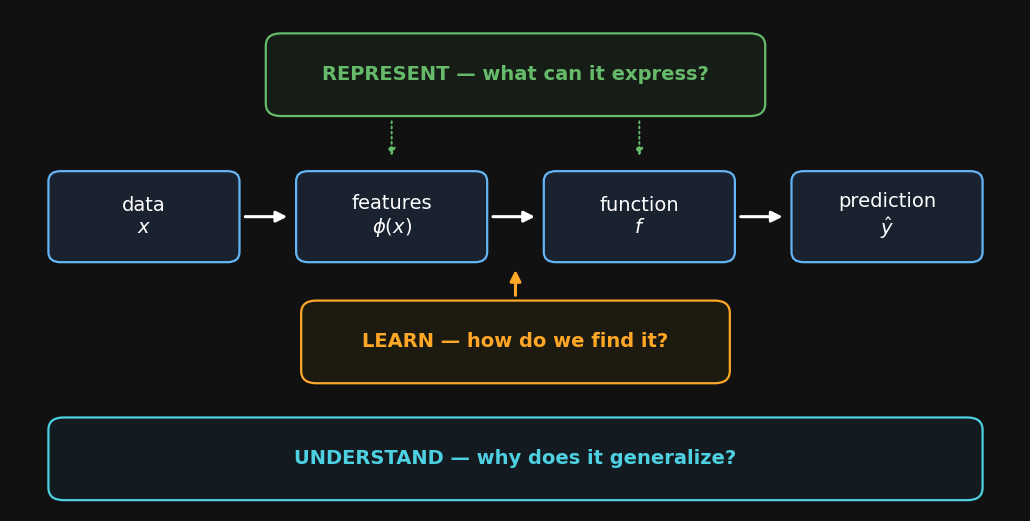
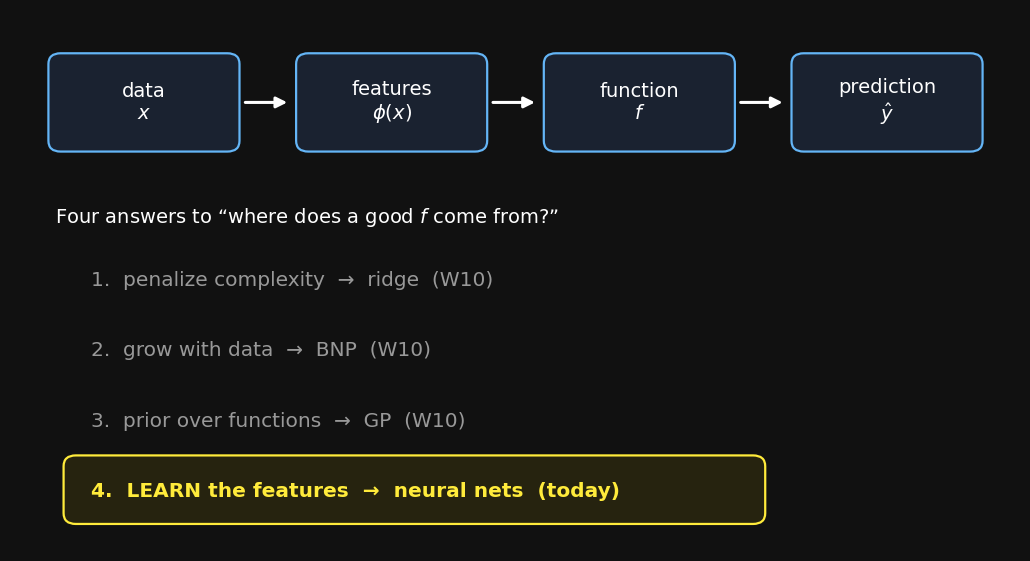
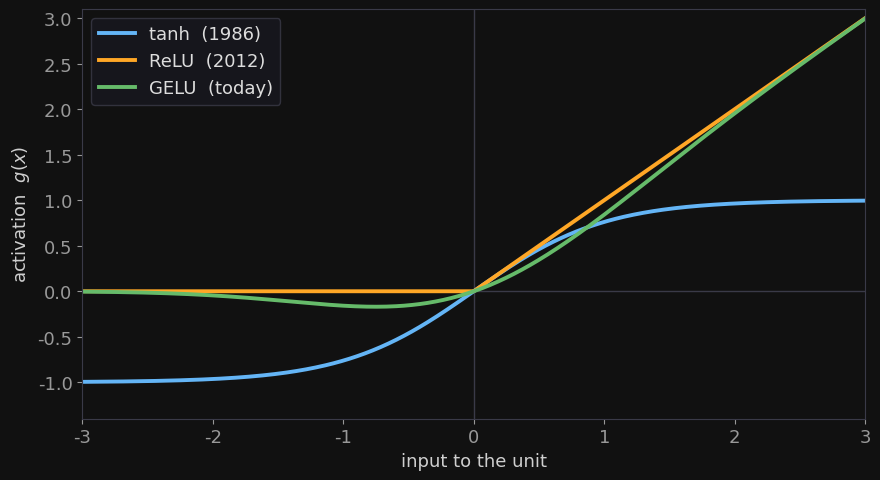
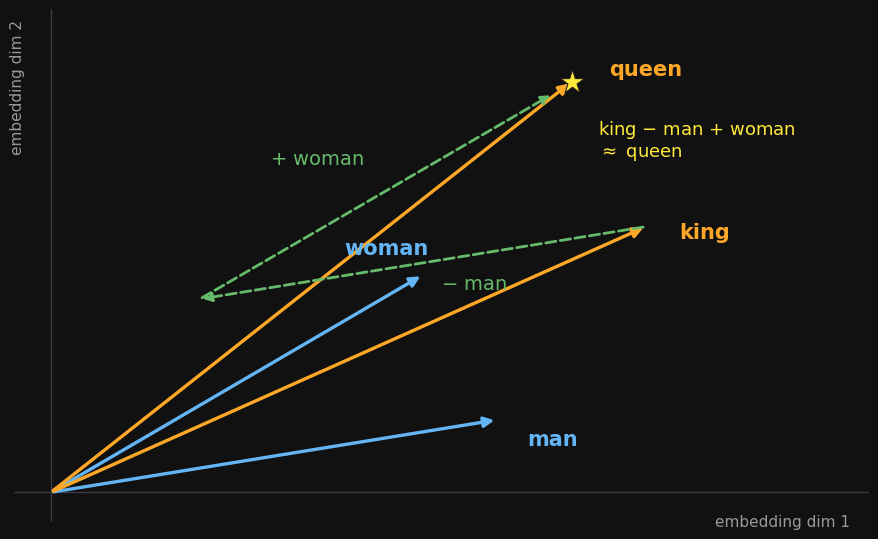
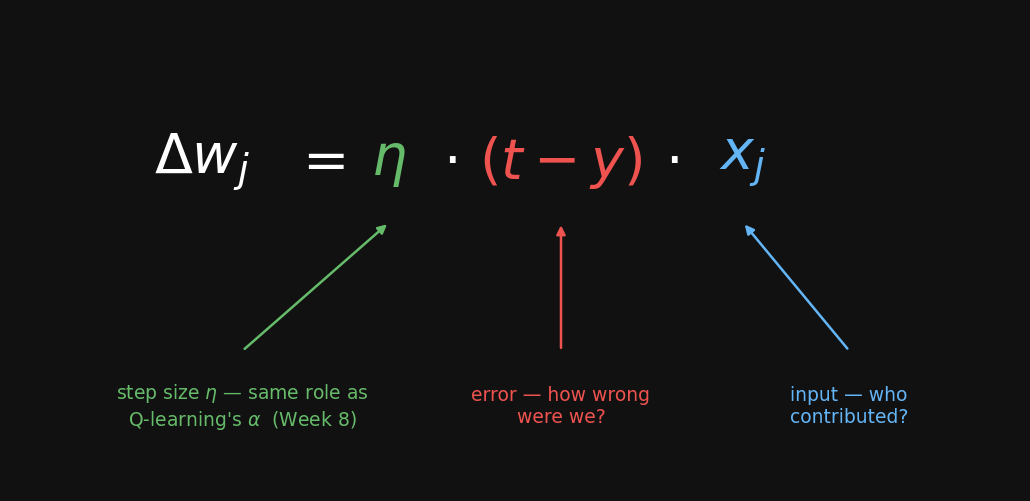
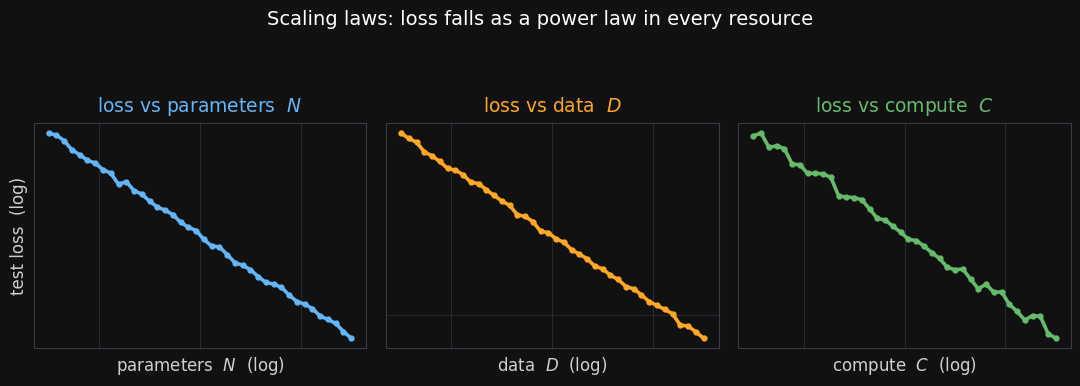
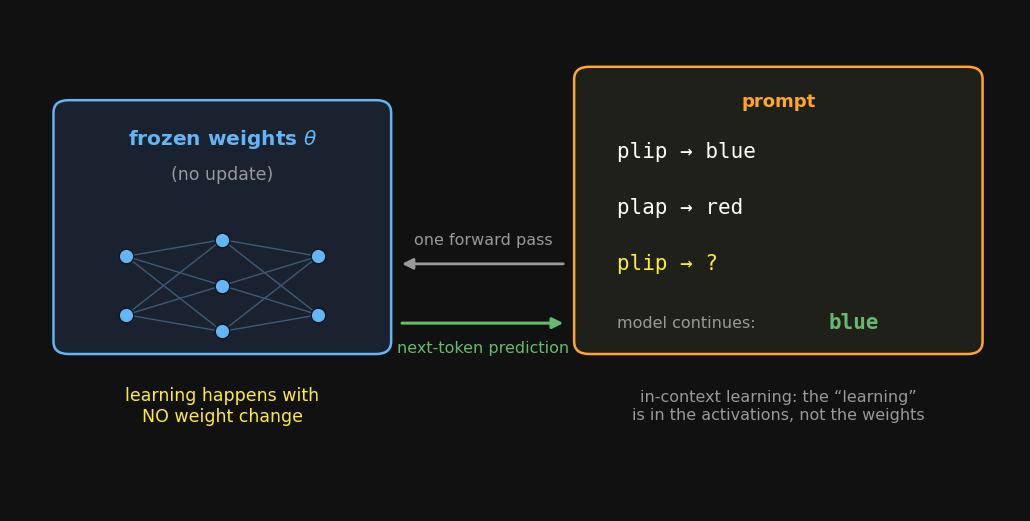
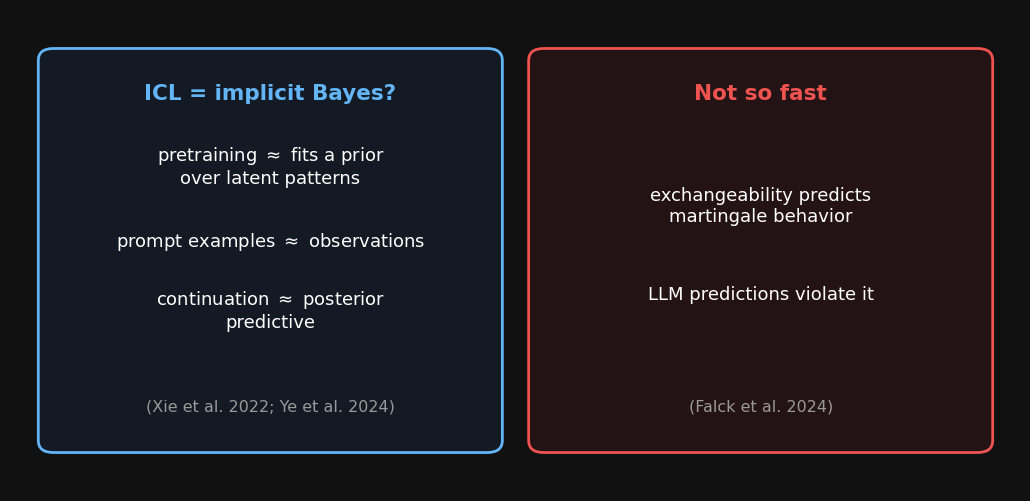
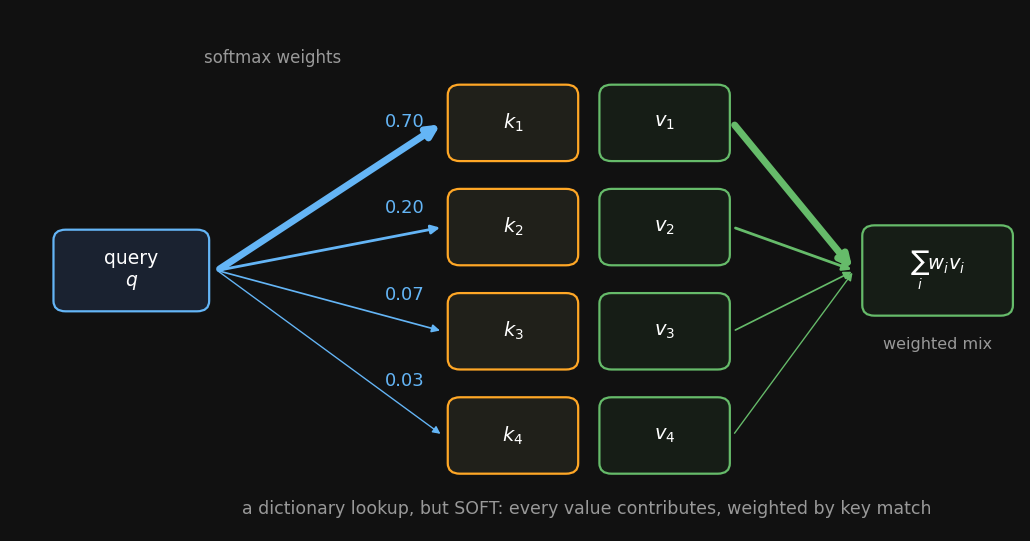
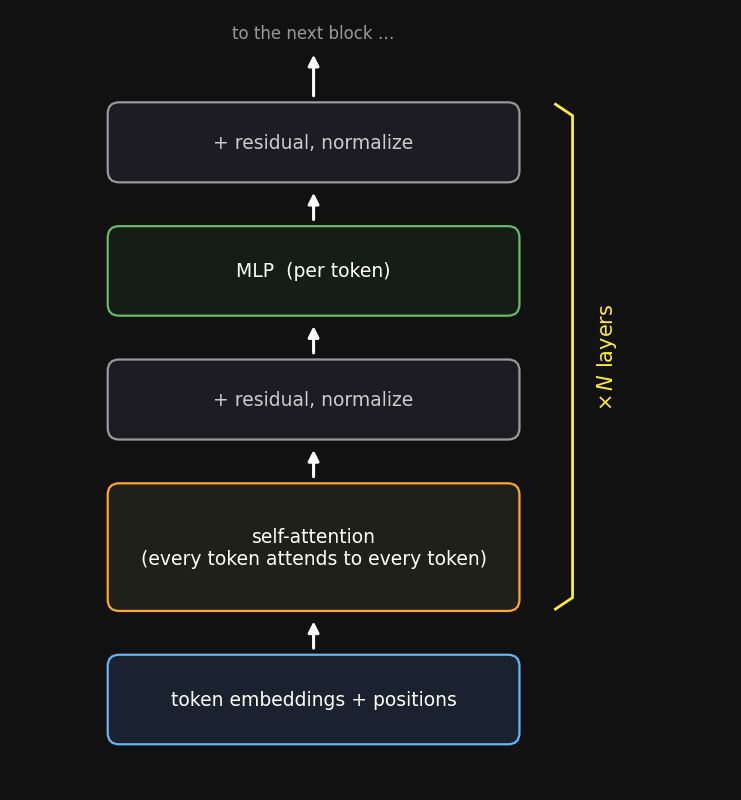

Reproduce these figures in Python, in order.
#!/usr/bin/env python3
"""Week 11 — static teaching figures (dark SDS theme), deep neural networks.

Run from course/week11_deep_nns/:  python3 make_figures.py
Writes PNGs into images/. Figures are authored on the slide background (#111111) so they
composite cleanly onto the dark deck — light text, no white-on-white overflow.
Style-matched to course/week10_bayesian_nonparametrics/make_figures.py.
"""
import os
import numpy as np
import matplotlib
matplotlib.use("Agg")
import matplotlib.pyplot as plt
from matplotlib.patches import FancyBboxPatch, FancyArrowPatch

BG="#111111"; WHITE="#ffffff"; DIM="#999999"; ACC="#64B5F6"; RED="#EF5350"
ORA="#FFA726"; GRN="#66BB6A"; YEL="#FFEB3B"; TEAL="#4DD0E1"; PUR="#BA68C8"
PANEL="#181820"; EDGE="#3a3a48"
plt.rcParams.update({
    "figure.facecolor":BG, "axes.facecolor":BG, "savefig.facecolor":BG,
    "text.color":WHITE, "axes.labelcolor":"#cfcfcf",
    "xtick.color":DIM, "ytick.color":DIM, "axes.edgecolor":EDGE,
    "font.size":13, "font.family":"DejaVu Sans",
})
os.makedirs("images", exist_ok=True)

def rbox(ax,x,y,w,h,text,fc="#1a2230",ec=ACC,fs=13,tc=WHITE,lw=1.6,weight="normal",rs=0.12):
    """Rounded box with centered text. (x,y)=lower-left, in data units."""
    ax.add_patch(FancyBboxPatch((x,y),w,h,boxstyle=f"round,pad=0.02,rounding_size={rs}",
                                fc=fc,ec=ec,lw=lw,zorder=3))
    ax.text(x+w/2,y+h/2,text,ha="center",va="center",fontsize=fs,color=tc,
            weight=weight,zorder=4)

def arrow(ax,x0,y0,x1,y1,color=DIM,lw=2.0,style="-|>",ms=16,ls="-",zorder=2,rad=0.0):
    ax.add_patch(FancyArrowPatch((x0,y0),(x1,y1),arrowstyle=style,mutation_scale=ms,
                                 color=color,lw=lw,linestyle=ls,zorder=zorder,
                                 connectionstyle=f"arc3,rad={rad}"))

def blank_axes(figsize,xlim=(0,10),ylim=(0,6)):
    fig,ax=plt.subplots(figsize=figsize)
    ax.set_xlim(*xlim); ax.set_ylim(*ylim); ax.axis("off")
    return fig,ax

# The shared four-box pipeline (used by figs 1 & 2)
PIPE=[("data\n$x$",0.4),("features\n$\\phi(x)$",2.85),("function\n$f$",5.3),
      ("prediction\n$\\hat{y}$",7.75)]
PW,PH=1.85,1.05
def draw_pipeline(ax,ybase):
    for i,(lab,x) in enumerate(PIPE):
        rbox(ax,x,ybase,PW,PH,lab,fc="#1a2230",ec=ACC,fs=14)
        if i<len(PIPE)-1:
            arrow(ax,x+PW+0.05,ybase+PH/2,PIPE[i+1][1]-0.08,ybase+PH/2,color=WHITE,lw=2.2)

# ---------------------------------------------------------------- Fig 1: master frame
def fig_four_answers_map():
    fig,ax=blank_axes((10.5,5.4))
    draw_pipeline(ax,3.0)
    # REPRESENT — spans features + function (above the pipeline)
    rbox(ax,2.55,4.75,4.9,0.95,"REPRESENT — what can it express?",
         fc="#161d16",ec=GRN,fs=14,tc=GRN,weight="bold",rs=0.15)
    for xc in (2.85+PW/2, 5.3+PW/2):
        arrow(ax,xc,4.70,xc,4.22,color=GRN,lw=1.4,ls=":",ms=11)
    # LEARN — arrow up into features/function (below the pipeline)
    rbox(ax,2.9,1.55,4.2,0.95,"LEARN — how do we find it?",
         fc="#1d1a10",ec=ORA,fs=14,tc=ORA,weight="bold",rs=0.15)
    arrow(ax,5.0,2.55,5.0,2.92,color=ORA,lw=2.2)
    # UNDERSTAND — spans the whole pipeline (bottom band)
    rbox(ax,0.4,0.15,9.2,0.95,"UNDERSTAND — why does it generalize?",
         fc="#131a20",ec=TEAL,fs=14,tc=TEAL,weight="bold",rs=0.15)
    fig.tight_layout(); fig.savefig("images/four_answers_map.png",dpi=150); plt.close(fig)
    print("wrote images/four_answers_map.png")

# ---------------------------------------------------------------- Fig 2: four answers
def fig_four_answers_close():
    fig,ax=blank_axes((10.5,5.8))
    draw_pipeline(ax,4.45)
    ax.text(0.45,3.7,"Four answers to “where does a good $f$ come from?”",
            fontsize=14,color=WHITE,ha="left",va="center")
    answers=[("1.  penalize complexity  →  ridge  (W10)",DIM),
             ("2.  grow with data  →  BNP  (W10)",DIM),
             ("3.  prior over functions  →  GP  (W10)",DIM),
             ("4.  LEARN the features  →  neural nets  (today)",YEL)]
    y=3.0
    for txt,c in answers:
        if c is YEL:
            ax.add_patch(FancyBboxPatch((0.55,y-0.34),6.9,0.72,
                         boxstyle="round,pad=0.02,rounding_size=0.12",
                         fc="#26230f",ec=YEL,lw=1.6,zorder=2))
        ax.text(0.8,y,txt,fontsize=14.5,color=c,ha="left",va="center",zorder=4,
                weight=("bold" if c is YEL else "normal"))
        y-=0.78
    fig.tight_layout(); fig.savefig("images/four_answers_close.png",dpi=150); plt.close(fig)
    print("wrote images/four_answers_close.png")

# ---------------------------------------------------------------- Fig 3: activations
def fig_activations():
    from scipy.special import erf
    x=np.linspace(-3,3,400)
    fig,ax=plt.subplots(figsize=(9,5))
    ax.axhline(0,color=EDGE,lw=1.0); ax.axvline(0,color=EDGE,lw=1.0)
    ax.plot(x,np.tanh(x),color=ACC,lw=2.8,label="tanh  (1986)")
    ax.plot(x,np.maximum(0,x),color=ORA,lw=2.8,label="ReLU  (2012)")
    ax.plot(x,0.5*x*(1+erf(x/np.sqrt(2))),color=GRN,lw=2.8,label="GELU  (today)")
    ax.set_xlim(-3,3); ax.set_ylim(-1.4,3.1)
    ax.set_xlabel("input to the unit"); ax.set_ylabel("activation  $g(x)$")
    ax.legend(facecolor=PANEL,edgecolor=EDGE,labelcolor="#dddddd",fontsize=13,loc="upper left")
    fig.tight_layout(); fig.savefig("images/activations.png",dpi=150); plt.close(fig)
    print("wrote images/activations.png")

# ---------------------------------------------------------------- Fig 4: embedding arithmetic
def fig_embedding_arith():
    man=np.array([2.4,0.6]); woman=np.array([2.0,1.8])
    roy=np.array([0.8,1.6])
    king=man+roy; queen=woman+roy
    fig,ax=blank_axes((9,5.6),xlim=(-0.2,4.4),ylim=(-0.25,4.0))
    ax.axhline(0,color=EDGE,lw=1.0); ax.axvline(0,color=EDGE,lw=1.0)
    for v,lab,c,dx,dy in [(man,"man",ACC,0.16,-0.16),(woman,"woman",ACC,-0.42,0.22),
                          (king,"king",ORA,0.18,-0.05),(queen,"queen",ORA,0.20,0.10)]:
        arrow(ax,0,0,v[0],v[1],color=c,lw=2.4,ms=15)
        ax.text(v[0]+dx,v[1]+dy,lab,color=c,fontsize=15,ha="left",va="center",weight="bold")
    # composition path: king -> (-man) -> (+woman) landing near queen
    arrow(ax,king[0],king[1],roy[0],roy[1],color=GRN,lw=2.0,ls="--",ms=13)
    ax.text((king[0]+roy[0])/2+0.10,(king[1]+roy[1])/2-0.22,"$-$ man",color=GRN,fontsize=14)
    arrow(ax,roy[0],roy[1],queen[0]-0.10,queen[1]-0.10,color=GRN,lw=2.0,ls="--",ms=13)
    ax.text((roy[0]+queen[0])/2-0.62,(roy[1]+queen[1])/2+0.22,"$+$ woman",color=GRN,fontsize=14)
    ax.scatter([queen[0]],[queen[1]],marker="*",s=330,color=YEL,zorder=6,
               edgecolor="#222222",linewidth=0.8)
    ax.text(queen[0]+0.14,queen[1]-0.30,"king $-$ man $+$ woman\n$\\approx$ queen",
            color=YEL,fontsize=13,ha="left",va="top")
    ax.text(4.3,-0.18,"embedding dim 1",color=DIM,fontsize=11,ha="right",va="top")
    ax.text(-0.14,3.92,"embedding dim 2",color=DIM,fontsize=11,ha="right",va="top",rotation=90)
    fig.tight_layout(); fig.savefig("images/embedding_arith.png",dpi=150); plt.close(fig)
    print("wrote images/embedding_arith.png")

# ---------------------------------------------------------------- Fig 5: delta rule anatomy
def fig_delta_rule_anatomy():
    fig,ax=blank_axes((10.5,5.2))
    # equation, composed from pieces at known x so callout arrows can target terms
    ey=4.1; fs=40
    pieces=[("$\\Delta w_j$",1.9,WHITE),("$=$",3.05,WHITE),("$\\eta$",3.75,GRN),
            ("$\\cdot$",4.35,WHITE),("$(t-y)$",5.45,RED),("$\\cdot$",6.55,WHITE),
            ("$x_j$",7.25,ACC)]
    for s,x,c in pieces:
        ax.text(x,ey,s,fontsize=fs,color=c,ha="center",va="center")
    # callouts: labels live in their OWN band at the bottom; arrows rise to the terms
    callouts=[(2.30,GRN,3.75,"step size $\\eta$ — same role as\nQ-learning's $\\alpha$  (Week 8)"),
              (5.45,RED,5.45,"error — how wrong\nwere we?"),
              (8.30,ACC,7.25,"input — who\ncontributed?")]
    for lx,c,tx,txt in callouts:
        ax.text(lx,1.05,txt,fontsize=13.5,color=c,ha="center",va="center")
        arrow(ax,lx,1.75,tx,3.35,color=c,lw=1.8,ms=13)
    fig.tight_layout(); fig.savefig("images/delta_rule_anatomy.png",dpi=150); plt.close(fig)
    print("wrote images/delta_rule_anatomy.png")

# ---------------------------------------------------------------- Fig 6: scaling laws
def fig_scaling_laws():
    rng=np.random.default_rng(11)
    fig,axs=plt.subplots(1,3,figsize=(11,3.9))
    panels=[("parameters  $N$",ACC,-0.076),("data  $D$",ORA,-0.095),("compute  $C$",GRN,-0.050)]
    for ax,(ttl,c,slope) in zip(axs,panels):
        x=np.logspace(0,6,40)
        y=3.2*x**slope
        y*=np.exp(rng.normal(0,0.012,len(x)))
        ax.loglog(x,y,color=c,lw=2.6,marker="o",ms=3.5,markerfacecolor=c)
        ax.set_title(f"loss vs {ttl}",fontsize=13.5,color=c,pad=8)
        ax.grid(True,which="major",color="#2a2a35",lw=0.7)
        ax.tick_params(which="both",length=0,labelleft=False,labelbottom=False)
        ax.set_xlabel(ttl+"  (log)",fontsize=12)
    axs[0].set_ylabel("test loss  (log)",fontsize=12)
    fig.suptitle("Scaling laws: loss falls as a power law in every resource",
                 color=WHITE,fontsize=14,y=0.99)
    fig.tight_layout(rect=[0,0,1,0.92])
    fig.savefig("images/scaling_laws.png",dpi=150); plt.close(fig)
    print("wrote images/scaling_laws.png")

# ---------------------------------------------------------------- Fig 7: in-context learning setup
def fig_icl_setup():
    fig,ax=blank_axes((10.5,5.4))
    # left: frozen-weights box with a small network glyph inside
    rbox(ax,0.45,1.9,3.3,3.0,"",fc="#1a2230",ec=ACC,lw=1.8,rs=0.15)
    ax.text(2.1,4.45,"frozen weights $\\theta$",fontsize=14.5,color=ACC,
            ha="center",va="center",weight="bold")
    ax.text(2.1,4.02,"(no update)",fontsize=12.5,color=DIM,ha="center",va="center")
    layers=[(1.15,[2.35,3.05]),(2.1,[2.15,2.7,3.25]),(3.05,[2.35,3.05])]
    for li in range(len(layers)-1):
        for y0 in layers[li][1]:
            for y1 in layers[li+1][1]:
                ax.plot([layers[li][0],layers[li+1][0]],[y0,y1],
                        color="#3f5a75",lw=1.0,zorder=4)
    for lx,ys in layers:
        ax.scatter([lx]*len(ys),ys,s=110,color=ACC,zorder=5,
                   edgecolor="#0d141c",linewidth=1.0)
    # right: prompt card (monospace-ish)
    rbox(ax,5.6,1.9,4.0,3.4,"",fc="#20201a",ec=ORA,lw=1.8,rs=0.15)
    ax.text(7.6,4.9,"prompt",fontsize=13,color=ORA,ha="center",va="center",weight="bold")
    lines=[("plip → blue",WHITE,4.30),("plap → red",WHITE,3.63),("plip → ?",YEL,2.96)]
    for txt,c,y in lines:
        ax.text(6.0,y,txt,fontsize=15,color=c,ha="left",va="center",family="DejaVu Sans Mono")
    ax.plot([6.0,9.2],[2.60,2.60],color="#4a4636",lw=1.0)
    ax.text(6.0,2.25,"model continues:",fontsize=11.5,color=DIM,ha="left",va="center")
    ax.text(8.1,2.25,"blue",fontsize=15,color=GRN,ha="left",va="center",
            family="DejaVu Sans Mono",weight="bold")
    # flow: prompt goes IN (top arrow), prediction comes OUT (bottom arrow) —
    # each label sits in its own clear band, never on the other arrow
    arrow(ax,5.5,2.96,3.85,2.96,color=DIM,lw=2.0)
    ax.text(4.68,3.24,"one forward pass",fontsize=11.5,color=DIM,ha="center",va="center")
    arrow(ax,3.85,2.25,5.5,2.25,color=GRN,lw=2.2)
    ax.text(4.68,1.95,"next-token prediction",fontsize=11.5,color=GRN,ha="center",va="center")
    ax.text(2.1,1.25,"learning happens with\nNO weight change",fontsize=12.5,color=YEL,
            ha="center",va="center")
    ax.text(7.6,1.25,"in-context learning: the “learning”\nis in the activations, not the weights",
            fontsize=11.5,color=DIM,ha="center",va="center")
    fig.tight_layout(); fig.savefig("images/icl_setup.png",dpi=150); plt.close(fig)
    print("wrote images/icl_setup.png")

# ---------------------------------------------------------------- Fig 8: the ICL debate
def fig_icl_debate():
    fig,ax=blank_axes((10.5,5.2))
    # left panel — implicit Bayes
    rbox(ax,0.3,0.5,4.55,5.0,"",fc="#131a24",ec=ACC,lw=2.0,rs=0.15)
    ax.text(2.575,4.95,"ICL = implicit Bayes?",fontsize=15.5,color=ACC,
            ha="center",va="center",weight="bold")
    ll=[("pretraining $\\approx$ fits a prior\nover latent patterns",4.05),
        ("prompt examples $\\approx$ observations",3.10),
        ("continuation $\\approx$ posterior\npredictive",2.25)]
    for txt,y in ll:
        ax.text(2.575,y,txt,fontsize=13,color=WHITE,ha="center",va="center")
    ax.text(2.575,1.05,"(Xie et al. 2022; Ye et al. 2024)",fontsize=11.5,color=DIM,
            ha="center",va="center")
    # right panel — not so fast
    rbox(ax,5.15,0.5,4.55,5.0,"",fc="#241315",ec=RED,lw=2.0,rs=0.15)
    ax.text(7.425,4.95,"Not so fast",fontsize=15.5,color=RED,
            ha="center",va="center",weight="bold")
    rl=[("exchangeability predicts\nmartingale behavior",3.55),
        ("LLM predictions violate it",2.45)]
    for txt,y in rl:
        ax.text(7.425,y,txt,fontsize=13,color=WHITE,ha="center",va="center")
    ax.text(7.425,1.05,"(Falck et al. 2024)",fontsize=11.5,color=DIM,
            ha="center",va="center")
    fig.tight_layout(); fig.savefig("images/icl_debate.png",dpi=150); plt.close(fig)
    print("wrote images/icl_debate.png")

# ---------------------------------------------------------------- Fig 9: attention as soft lookup
def fig_attention_lookup():
    fig,ax=blank_axes((10.5,5.6))
    weights=[0.7,0.2,0.07,0.03]
    kys=[4.7,3.5,2.3,1.1]
    # query
    rbox(ax,0.45,2.55,1.5,0.9,"query\n$q$",fc="#1a2230",ec=ACC,fs=13.5)
    # key–value rows
    for i,(w,y) in enumerate(zip(weights,kys),start=1):
        rbox(ax,4.35,y-0.42,1.25,0.84,f"$k_{i}$",fc="#20201a",ec=ORA,fs=14)
        rbox(ax,5.85,y-0.42,1.25,0.84,f"$v_{i}$",fc="#161d16",ec=GRN,fs=14)
        arrow(ax,2.05,3.0,4.28,y,color=ACC,lw=0.8+6.0*w,ms=11+9*w)
        # weight label rides just above ITS OWN arrow near the key end, where the
        # fan has separated the arrows — never at the same y as another arrow
        t=(3.9-2.05)/(4.28-2.05)
        ax.text(3.9,3.0+t*(y-3.0)+0.30,f"{w:.2f}",fontsize=13,
                color=ACC,ha="center",va="center")
        arrow(ax,7.15,y,8.35,3.0,color=GRN,lw=0.8+6.0*w,ms=11+9*w)
    ax.text(2.6,5.45,"softmax weights",fontsize=12,color=DIM,ha="center",va="center")
    # output
    rbox(ax,8.45,2.5,1.45,1.0,"$\\sum_i w_i v_i$",fc="#161d16",ec=GRN,fs=14)
    ax.text(9.175,2.15,"weighted mix",fontsize=11.5,color=DIM,ha="center",va="center")
    ax.text(5.7,0.25,"a dictionary lookup, but SOFT: every value contributes, weighted by key match",
            fontsize=12.5,color=DIM,ha="center",va="center")
    fig.tight_layout(); fig.savefig("images/attention_lookup.png",dpi=150); plt.close(fig)
    print("wrote images/attention_lookup.png")

# ---------------------------------------------------------------- Fig 10: transformer block
def fig_transformer_block():
    fig,ax=blank_axes((7.6,8.2),xlim=(0,7.6),ylim=(0,8.2))
    stack=[("token embeddings + positions","#1a2230",ACC,WHITE),
           ("self-attention\n(every token attends to every token)","#20201a",ORA,WHITE),
           ("+ residual, normalize","#1c1c22",DIM,"#cccccc"),
           ("MLP  (per token)","#161d16",GRN,WHITE),
           ("+ residual, normalize","#1c1c22",DIM,"#cccccc")]
    x0,w=1.05,4.3
    ys=[0.5,1.9,3.7,5.0,6.4]
    hs=[0.9,1.3,0.8,0.9,0.8]
    for (lab,fc,ec,tc),y,h in zip(stack,ys,hs):
        rbox(ax,x0,y,w,h,lab,fc=fc,ec=ec,tc=tc,fs=13.5,rs=0.12)
    for i in range(len(ys)-1):
        arrow(ax,x0+w/2,ys[i]+hs[i]+0.06,x0+w/2,ys[i+1]-0.10,color=WHITE,lw=2.2)
    arrow(ax,x0+w/2,ys[-1]+hs[-1]+0.06,x0+w/2,ys[-1]+hs[-1]+0.55,color=WHITE,lw=2.2)
    ax.text(x0+w/2,ys[-1]+hs[-1]+0.75,"to the next block …",fontsize=12,color=DIM,
            ha="center",va="center")
    # "× N layers" bracket spanning attention → final normalize
    bx=5.75; ytop=ys[-1]+hs[-1]; ybot=ys[1]
    ax.plot([bx,bx+0.18,bx+0.18,bx],[ybot,ybot+0.12,ytop-0.12,ytop],color=YEL,lw=2.0)
    ax.text(bx+0.42,(ybot+ytop)/2,"$\\times\\,N$ layers",fontsize=15,color=YEL,
            ha="left",va="center",rotation=90)
    fig.tight_layout(); fig.savefig("images/transformer_block.png",dpi=150); plt.close(fig)
    print("wrote images/transformer_block.png")

if __name__=="__main__":
    fig_four_answers_map()
    fig_four_answers_close()
    fig_activations()
    fig_embedding_arith()
    fig_delta_rule_anatomy()
    fig_scaling_laws()
    fig_icl_setup()
    fig_icl_debate()
    fig_attention_lookup()
    fig_transformer_block()
    print("done.")
